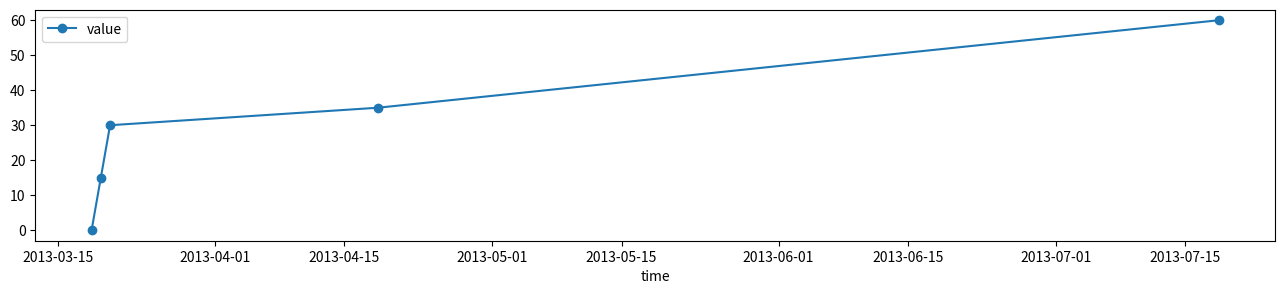

Write the Python code that produced this figure.
import matplotlib.pyplot as plt
import datetime as dt

# Preparation
fig = plt.figure(figsize=(16,3))

plot_data = [
    ["2013-03-18 15:31:36.617",0],
    ["2013-03-19 15:31:38.511",15],
    ["2013-03-20 15:31:40.324",30],
    ["2013-04-18 15:31:42.144",35],
    ["2013-07-18 15:31:43.961",60]
]


# plot data
x,y = [],[]

for line in plot_data:
    times = dt.datetime.strptime(line[0],'%Y-%m-%d %H:%M:%S.%f')
    x.append(times)
    y.append(line[1])


# plt.plot(x,y,'o-', label="value")
plt.plot(x,y,linestyle='-', marker='o', label="value")

plt.xlabel('time')
plt.legend(loc=2)
plt.show()

